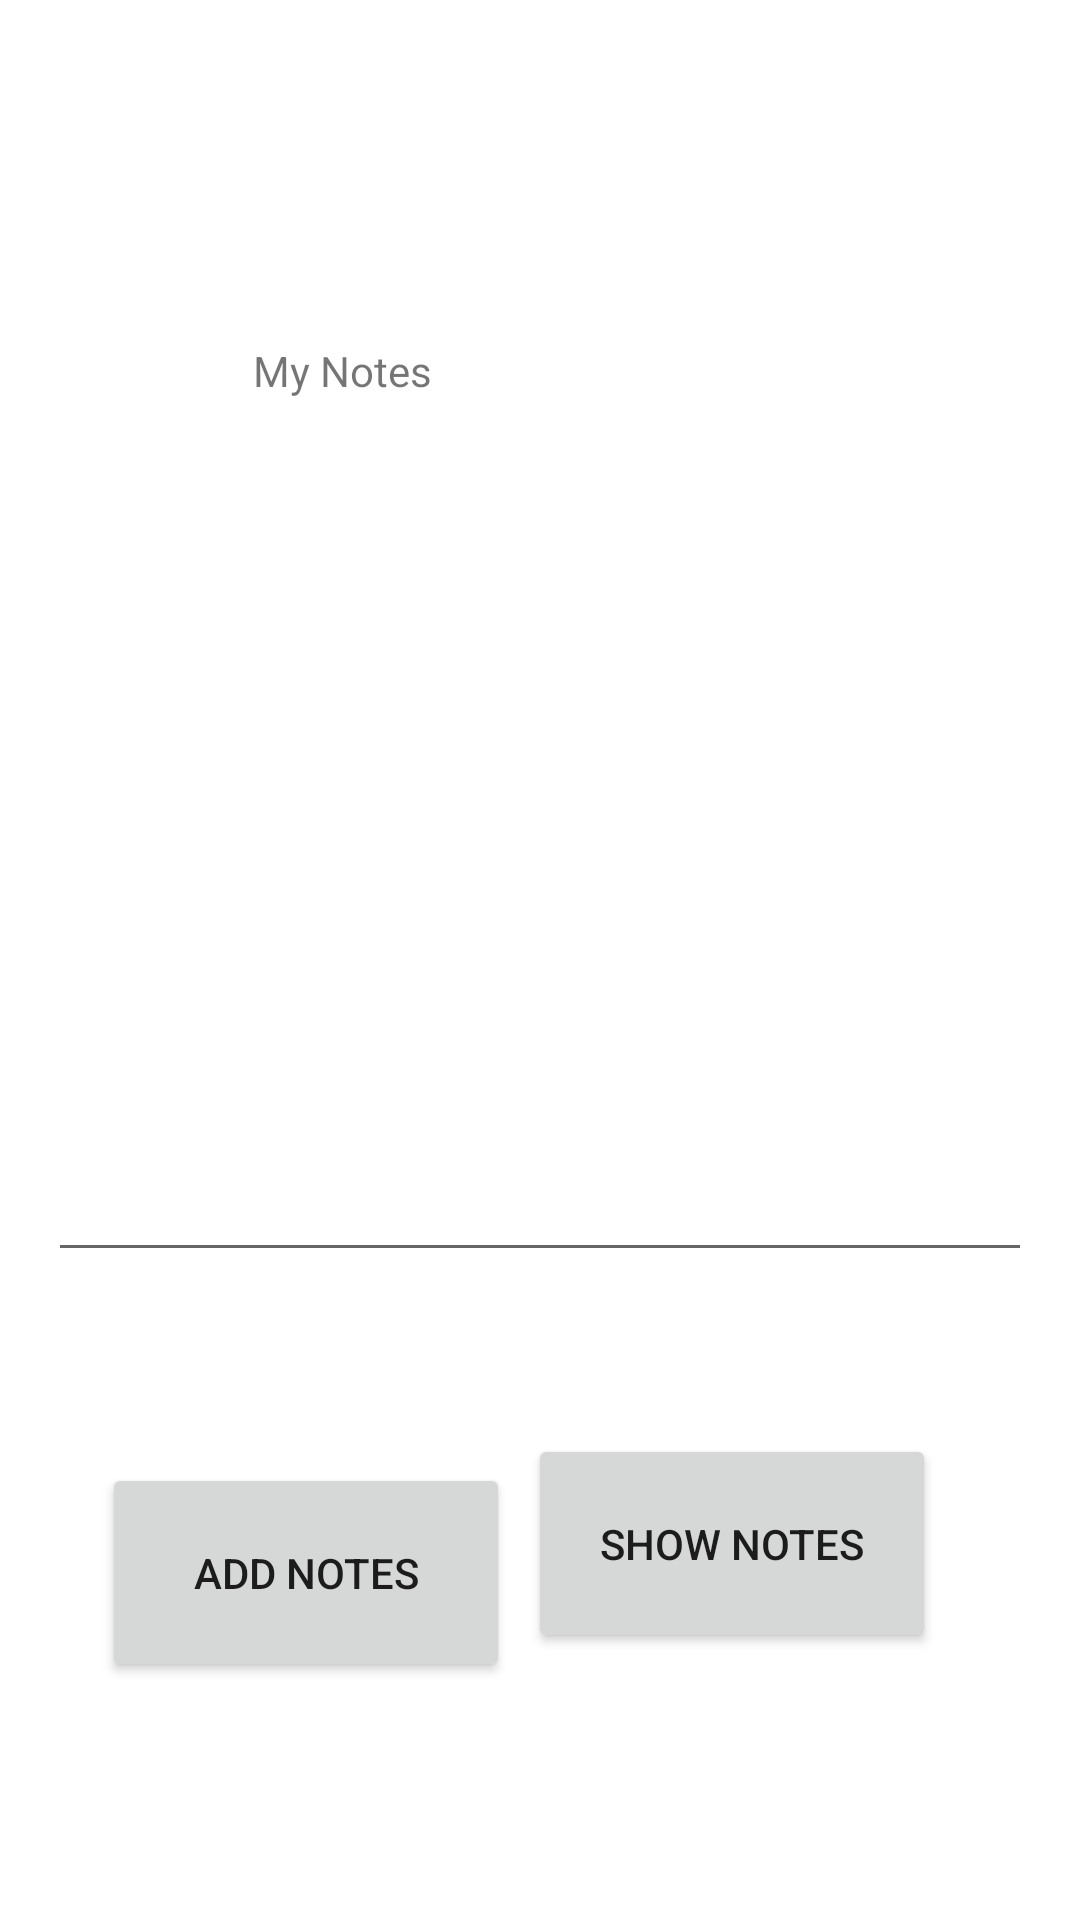

The Android layout XML behind this screen, and the referenced resources:
<!-- AndroidManifest.xml: application theme Theme.ProjectManagement -->
<!-- res/layout/activity_user_notes.xml -->
<?xml version="1.0" encoding="utf-8"?>
<androidx.constraintlayout.widget.ConstraintLayout xmlns:android="http://schemas.android.com/apk/res/android"
    xmlns:app="http://schemas.android.com/apk/res-auto"
    xmlns:tools="http://schemas.android.com/tools"
    android:layout_width="match_parent"
    android:layout_height="match_parent"
    tools:context=".UserNotesActivity">

    <Button
        android:id="@+id/showNotesBtn"
        android:layout_width="136dp"
        android:layout_height="73dp"
        android:text="Show Notes"
        app:layout_constraintBottom_toBottomOf="parent"
        app:layout_constraintEnd_toEndOf="parent"
        app:layout_constraintHorizontal_bias="0.785"
        app:layout_constraintStart_toStartOf="parent"
        app:layout_constraintTop_toTopOf="parent"
        app:layout_constraintVertical_bias="0.843" />

    <EditText
        android:id="@+id/notes"
        android:layout_width="328dp"
        android:layout_height="156dp"
        android:ems="10"
        android:gravity="start|top"
        android:inputType="textMultiLine"
        app:layout_constraintBottom_toBottomOf="parent"
        app:layout_constraintEnd_toEndOf="parent"
        app:layout_constraintHorizontal_bias="0.496"
        app:layout_constraintStart_toStartOf="parent"
        app:layout_constraintTop_toTopOf="parent"
        app:layout_constraintVertical_bias="0.554" />

    <TextView
        android:id="@+id/Title"
        android:layout_width="190dp"
        android:layout_height="46dp"
        android:text="My Notes"
        app:layout_constraintBottom_toBottomOf="parent"
        app:layout_constraintEnd_toEndOf="parent"
        app:layout_constraintHorizontal_bias="0.497"
        app:layout_constraintStart_toStartOf="parent"
        app:layout_constraintTop_toTopOf="parent"
        app:layout_constraintVertical_bias="0.192" />

    <Button
        android:id="@+id/addNotesBtn"
        android:layout_width="136dp"
        android:layout_height="73dp"
        android:text="Add Notes"
        app:layout_constraintBottom_toBottomOf="parent"
        app:layout_constraintEnd_toEndOf="parent"
        app:layout_constraintHorizontal_bias="0.152"
        app:layout_constraintStart_toStartOf="parent"
        app:layout_constraintTop_toTopOf="parent"
        app:layout_constraintVertical_bias="0.86" />
</androidx.constraintlayout.widget.ConstraintLayout>
<!-- resources referenced by this layout -->
<resources>
  <style name="Theme.ProjectManagement" parent="Theme.MaterialComponents.DayNight.DarkActionBar">
          
          <item name="colorPrimary">@color/purple_500</item>
          <item name="colorPrimaryVariant">@color/purple_700</item>
          <item name="colorOnPrimary">@color/white</item>
          
          <item name="colorSecondary">@color/teal_200</item>
          <item name="colorSecondaryVariant">@color/teal_700</item>
          <item name="colorOnSecondary">@color/black</item>
          
          <item name="android:statusBarColor" tools:targetApi="l">?attr/colorPrimaryVariant</item>
          
      </style>
  <!-- not gathered from this repository: default colours our renderer supplied (Android Studio template values) -->
  <color name="purple_500">#FF6200EE</color>
  <color name="purple_700">#FF3700B3</color>
  <color name="teal_200">#FF03DAC5</color>
  <color name="teal_700">#FF018786</color>
  <color name="black">#FF000000</color>
  <color name="white">#FFFFFFFF</color>
</resources>
